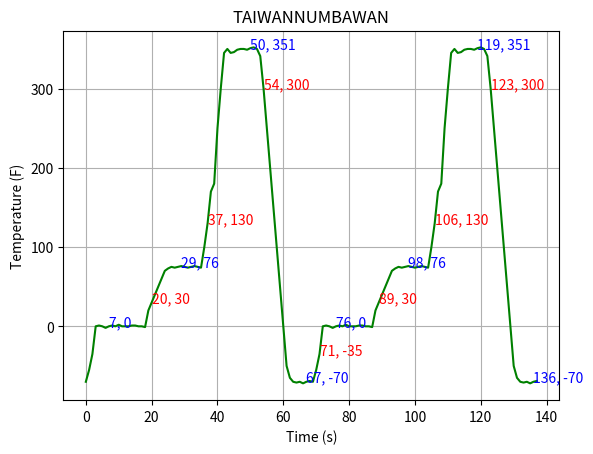

The matplotlib source for this figure:
from matplotlib import pyplot as plt

# TODO: Doesnt work if a dwell isnt long enough to trigger, skips over the rest of the data and doesnt label it because it couldnt move on to the next setpoint (it thinks that its the end of the data)

# Setup variables (CAN CHANGE THESE FOR TUNING SCRIPT)
setpointTemperatureTriggersInOrder = [-70, 0, 75, 350]

stabilityToleranceAllowable = 2
stabilityConsecutivePointsToTrigger = 5 # If its at the setpoint within tolerance 5 times in a row, it will trigger that it is stable

unstabilityToleranceAllowable = 2
unstabilityConsecutivePointsToTrigger = 2 # If its out of tolerance 2 times in a row, it will trigger that it's unstable/changing (using 1 also works but it might break with different/more dynamic data, not sure)


# Misc vars and funcs that the script uses
allStableCoords = []
allUnstableCoords = []

fakeXDataArray = []
fakeYDataArray = [-70,-55,-35,0,1,0,-2,0,1,0,2,0,0,0,1,1,0,0,-1,20,30,40,50,60,70,73,75,74,75,76,75,74,75,76,75,74,100,130,170,180,250,300,345,350,345,346,349,350,350,349,351,352,350,341,300,250,200,150,100,50,0,-50,-65,-70,-71,-70,-72,-70,-69,
                  -70,-55,-35,0,1,0,-2,0,1,0,2,0,0,0,1,1,0,0,-1,20,30,40,50,60,70,73,75,74,75,76,75,74,75,76,75,74,100,130,170,180,250,300,345,350,345,346,349,350,350,349,351,352,350,341,300,250,200,150,100,50,0,-50,-65,-70,-71,-70,-72,-70,-69]

def createFakeXData(maxIndex):
    for xPoint in range(0, maxIndex):
        fakeXDataArray.append(xPoint)

createFakeXData(len(fakeYDataArray))

# Done
def getIndexAtStabilityCoords(yDataArray, targetSetpoint, tolerance, consecutivePointsUntilStability):
    
    consecutivePointsCount = 0

    # Loop thru yData and check the current y point
    for index in range(0, len(yDataArray)):
        currentPoint = yDataArray[index]

        # Check if the current y point is at the target and within tolerance
        if (currentPoint >= targetSetpoint - tolerance) and (currentPoint <= targetSetpoint + tolerance):
            
            # If it's within tolerance, add 1 to the count
            consecutivePointsCount = consecutivePointsCount + 1

            # If it reaches the correct number of points in a row, print and return the coords
            if consecutivePointsCount == consecutivePointsUntilStability:
                print("Found stability point at {}, {}".format(index, currentPoint))
                return (index, currentPoint)
        else:
            consecutivePointsCount = 0

    # If it cant find anything, return nothing
    return (None)

# Done
def getIndexAtUnstabilityCoords(yDataArray, targetSetpoint, tolerance, consecutivePointsUntilUnstability):

    consecutivePointsCount = 0

    # Loop thru yData and check the current y point
    for index in range(0, len(yDataArray)):
        currentPoint = yDataArray[index]

        # print("Current point unstable" + currentPoint)

        # Check if the current y point is outside the target tolerance
        if (currentPoint < targetSetpoint - tolerance) or (currentPoint > targetSetpoint + tolerance):
            # print("Adding unstable point at " + currentPoint)
            # If it's within tolerance, add 1 to the count
            consecutivePointsCount = consecutivePointsCount + 1

            # If it reaches the correct number of points in a row, print and return True and the coords
            if consecutivePointsCount == consecutivePointsUntilUnstability:
                print("Found unstable point at {}, {}".format(index, currentPoint))
                return (index, currentPoint)
        else:
            consecutivePointsCount = 0

    # If it cant find anything, return nothing
    return (None)


# Done
def getStartingStabilityCoords(yDataArray, tolerance, consecutivePointsUntilStability, setpointsToLookFor):
    
    # setup seperate counts
    consecutivePointsCount = []
    for index in range(0, len(setpointsToLookFor)):
        consecutivePointsCount.append(0)

    # Loop thru yData and check the current y point
    for index in range(0, len(yDataArray)):
        currentPoint = yDataArray[index]

        # This will check each temperature trigger until it finds the first one on the graph so you know which part of the cycle you're starting on
        for temperatureIndex in range(0, len(setpointsToLookFor)):

            # Check if the current y point is at the target and within tolerance
            if (currentPoint >= setpointsToLookFor[temperatureIndex] - tolerance) and (currentPoint <= setpointsToLookFor[temperatureIndex] + tolerance):
                
                # If it's within tolerance, add 1 to the count
                consecutivePointsCount[temperatureIndex] = consecutivePointsCount[temperatureIndex] + 1

                # If it reaches the correct number of points in a row, print and return the first temperature index and coords
                if consecutivePointsCount[temperatureIndex] == consecutivePointsUntilStability:
                    print("Found stability point at {}, {}".format(index, currentPoint))
                    return (temperatureIndex, (index, currentPoint))
            else:
                consecutivePointsCount[temperatureIndex] = 0

    return (None)



def findTriggerCoords():

    totalXIndexesDeleted = 0
    dataRemaining = fakeYDataArray
    isAtEndOfData = False

    # Start with searching for a stable section (even if it's already in the stable section at the start of the data)
    temperatureIndex = getStartingStabilityCoords(dataRemaining,stabilityToleranceAllowable,stabilityConsecutivePointsToTrigger,setpointTemperatureTriggersInOrder)[0]
    print('First setpoint index before while {}'.format(temperatureIndex))

    while(isAtEndOfData == False):

        print('Looking for stable temperature = {}'.format(setpointTemperatureTriggersInOrder[temperatureIndex]))
        stableCoords = getIndexAtStabilityCoords(dataRemaining, setpointTemperatureTriggersInOrder[temperatureIndex],stabilityToleranceAllowable,stabilityConsecutivePointsToTrigger)

        if stableCoords == None:
            print("No stable temperature results")
            break
        else:
            adjustedStableResult = (totalXIndexesDeleted + stableCoords[0], stableCoords[1])
            allStableCoords.append(adjustedStableResult)

            # Check if there's enough X values remaining
            if len(dataRemaining) >= stableCoords[0]:

                # Calculate total X indexes that were deleted so it can be ignored going forward
                totalXIndexesDeleted = totalXIndexesDeleted + stableCoords[0]
                
                # Use negative indexing to ignore section of data that we just went through
                takeLastSection = stableCoords[0] - len(dataRemaining)
                dataRemaining = fakeYDataArray[takeLastSection:]

                print(dataRemaining)
            else:
                isAtEndOfData = True
                break

        print('Looking for unstable/changing temperature = {}'.format(setpointTemperatureTriggersInOrder[temperatureIndex]))
        unstableCoords = getIndexAtUnstabilityCoords(dataRemaining, setpointTemperatureTriggersInOrder[temperatureIndex],unstabilityToleranceAllowable,unstabilityConsecutivePointsToTrigger)

        if unstableCoords == None:
            print("No unstable temperature results")
            break
        else:
            adjustedUnstableResult = (totalXIndexesDeleted + unstableCoords[0], unstableCoords[1])
            allUnstableCoords.append(adjustedUnstableResult)

            if len(dataRemaining) >= unstableCoords[0]:

                totalXIndexesDeleted = totalXIndexesDeleted + unstableCoords[0]
                takeLastSection = unstableCoords[0] - len(dataRemaining)
                dataRemaining = fakeYDataArray[takeLastSection:]

                print(dataRemaining)
            else:
                isAtEndOfData = True
                break

        # If it can't find stable or unstable results, the data has probably already been processed and its at the end
        if stableCoords == None and unstableCoords == None:
            isAtEndOfData = True
            break

        # Reset the temperature index so it can keep looping through it
        if temperatureIndex >= len(setpointTemperatureTriggersInOrder) - 1:
            temperatureIndex = 0
            print("Reset temp index")
        else:
            temperatureIndex = temperatureIndex + 1
            
    print("All Stable coords ")
    print(allStableCoords)
    print("All unstable coords ")
    print(allUnstableCoords)

findTriggerCoords()

plt.title("TAIWANNUMBAWAN")
plt.xlabel('Time (s)')
plt.ylabel('Temperature (F)')
plt.plot(fakeXDataArray,fakeYDataArray, color='green')
plt.grid(True)

# Plot all the textboxes with the coords that it found where it switched to stable or unstable conditions
def plotTexts():
    for point in allStableCoords:
        plt.text(point[0], point[1], '{}, {}'.format(point[0], point[1]), color='blue')
    
    for point in allUnstableCoords:
        plt.text(point[0], point[1], '{}, {}'.format(point[0], point[1]), color='red')

plotTexts()
plt.show()